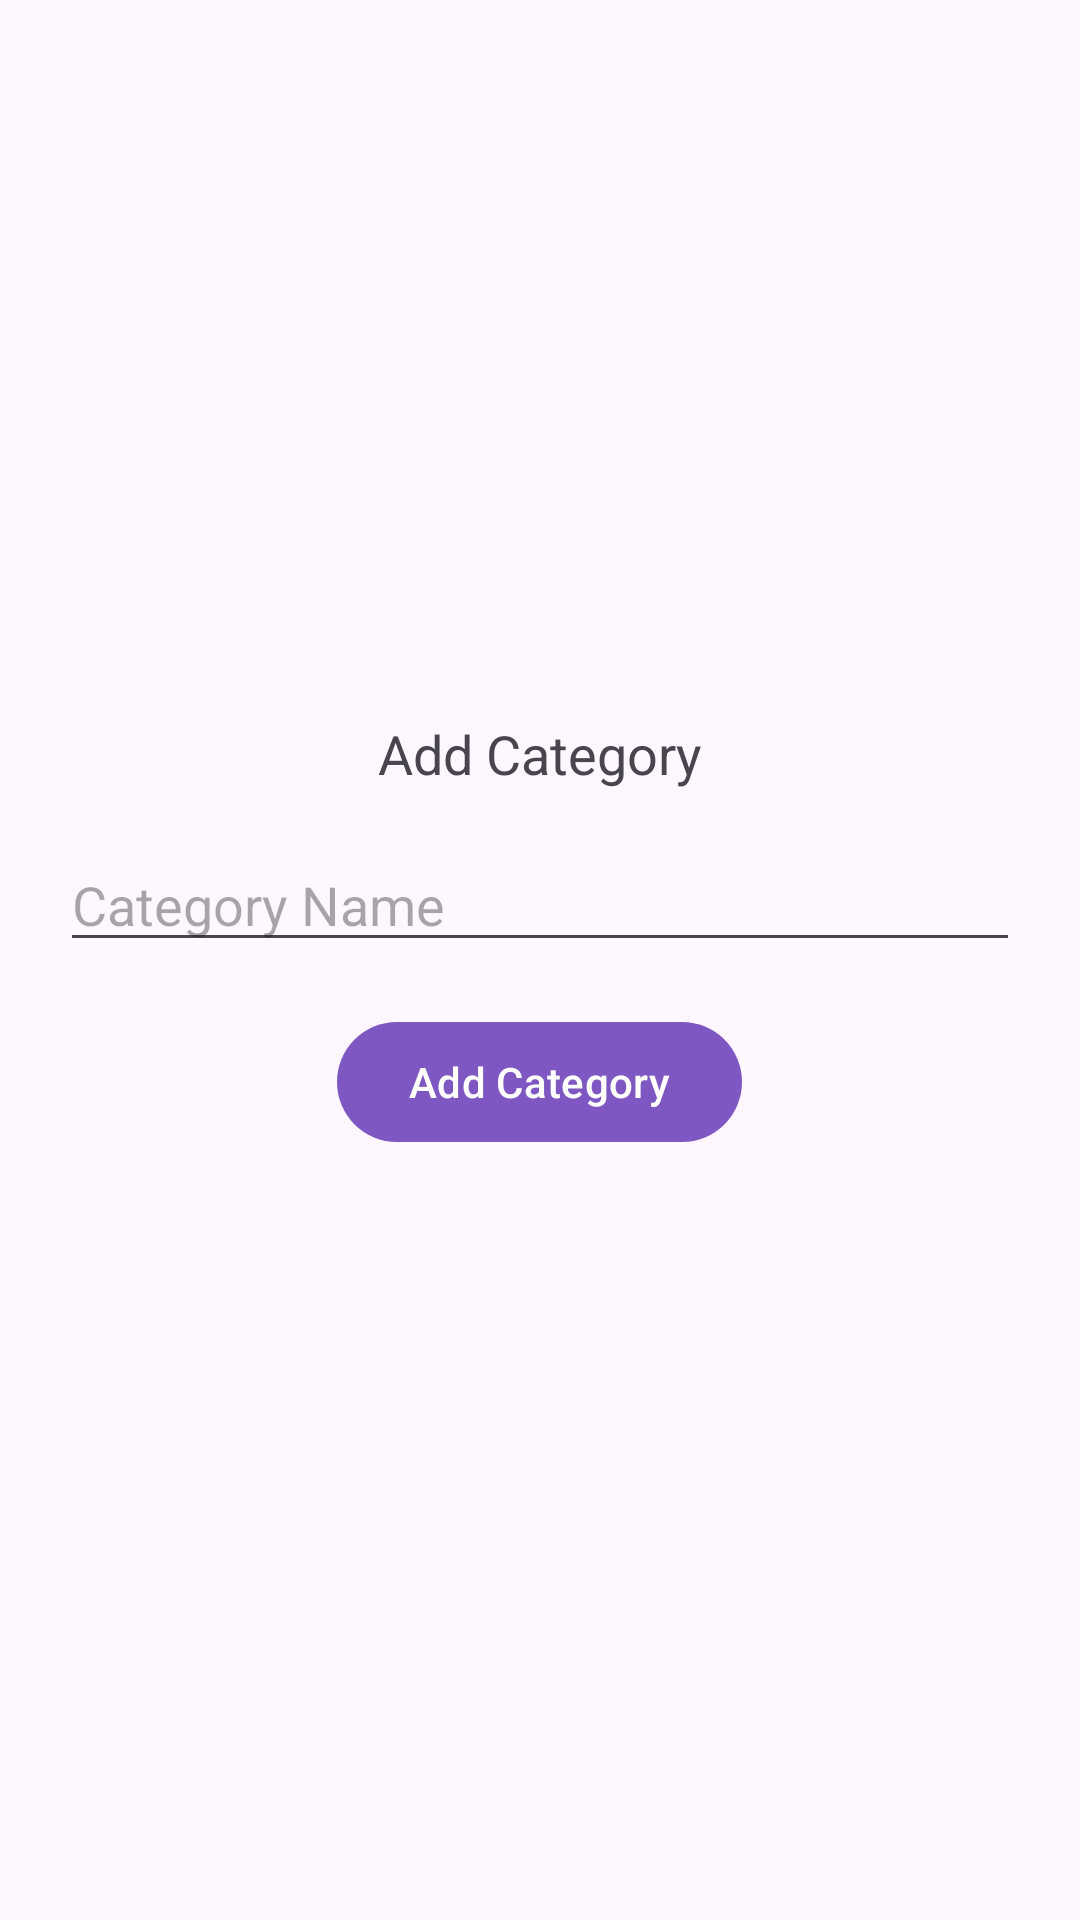

The Android layout XML behind this screen, and the referenced resources:
<!-- AndroidManifest.xml: application theme Theme.GroceryListApp -->
<!-- res/layout/fragment_add_category.xml -->
<?xml version="1.0" encoding="utf-8"?>
<LinearLayout xmlns:android="http://schemas.android.com/apk/res/android"
    xmlns:tools="http://schemas.android.com/tools"
    android:layout_width="match_parent"
    android:layout_height="match_parent"
    xmlns:app="http://schemas.android.com/apk/res-auto"
    android:orientation="vertical"
    android:gravity="center"
    android:padding="@dimen/xxl"
    tools:context=".ui.category.AddCategoryFragment">

    <TextView
        android:layout_width="match_parent"
        android:layout_height="wrap_content"
        android:textSize="@dimen/tx_xl"
        android:gravity="center"
        android:text="@string/add_category"/>

    <EditText
        android:id="@+id/etCategoryName"
        android:layout_width="match_parent"
        android:layout_height="wrap_content"
        android:layout_marginTop="@dimen/xl"
        android:maxLength="40"
        android:hint="@string/category_name"/>

    <com.google.android.material.button.MaterialButton
        android:id="@+id/mbAddCategory"
        android:layout_width="wrap_content"
        android:layout_height="wrap_content"
        android:layout_marginHorizontal="@dimen/xl"
        android:layout_marginVertical="@dimen/xl"
        android:text="@string/add_category"
        app:icon="@drawable/ic_add"
        app:iconGravity="textStart"/>
</LinearLayout>
<!-- resources referenced by this layout -->
<resources>
  <dimen name="tx_xl">18sp</dimen>
  <dimen name="xl">16dp</dimen>
  <dimen name="xxl">20dp</dimen>
  <string name="add_category">Add Category</string>
  <string name="category_name">Category Name</string>
  <style name="Theme.GroceryListApp" parent="Base.Theme.GroceryListApp" />
  <style name="Base.Theme.GroceryListApp" parent="Theme.Material3.DayNight.NoActionBar">
          
          
          <item name="colorPrimary">@color/purple</item>
          <item name="colorOnPrimary">@color/white</item>
          <item name="colorPrimaryContainer">@color/lavender</item>
          <item name="colorOnPrimaryContainer">@color/d_lavender</item>
      </style>
  <color name="purple">#7E57C2</color>
  <color name="white">#FFFFFFFF</color>
  <color name="lavender">#EDE7F6</color>
  <color name="d_lavender">#4A148C</color>
</resources>
